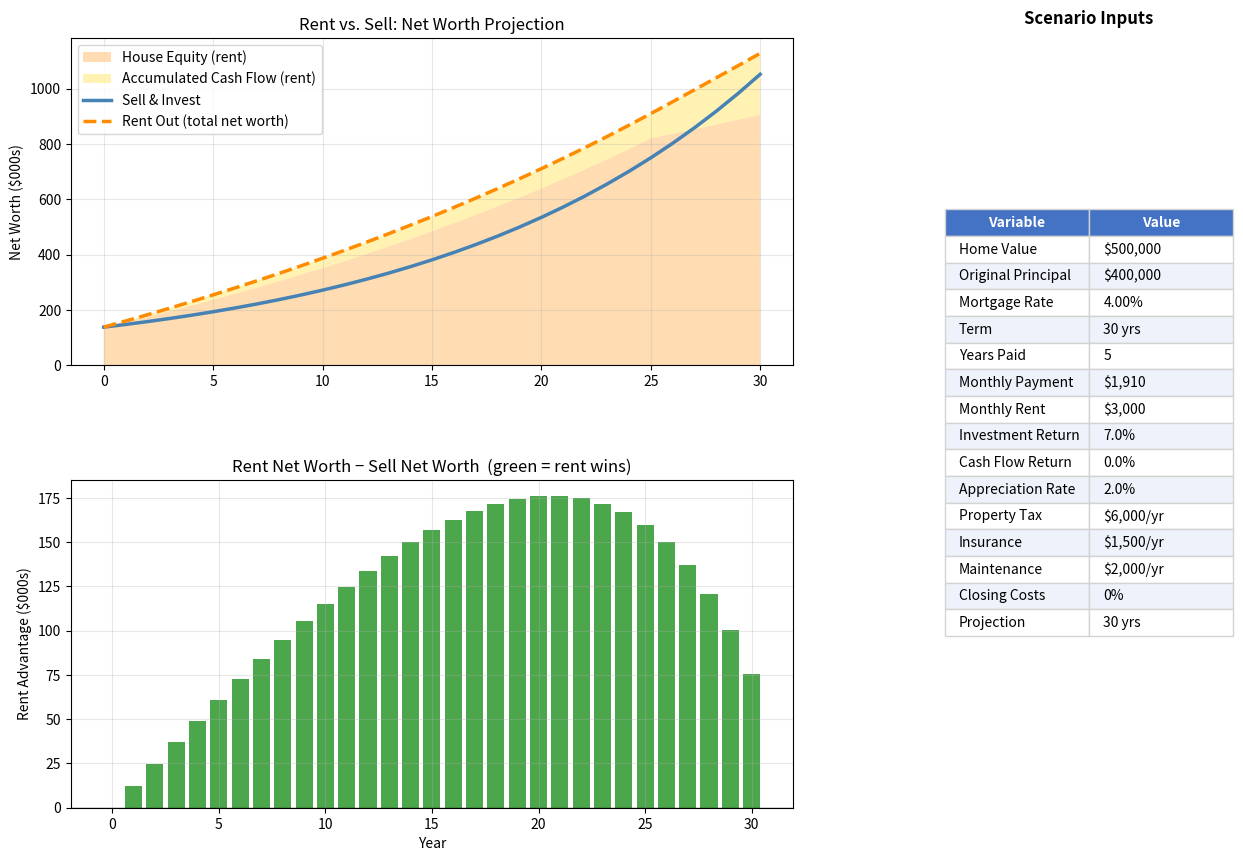

The script that saved this image:
#!/usr/bin/env python3
"""
Rent vs. Sell: net worth projection.

Compares:
  SELL — sell the house, pay off the mortgage, invest net proceeds
  RENT — keep the house, rent it out, reinvest net monthly cash flows

Edit the INPUT section, then run:
    python3 rent_vs_sell.py            # produce CSV + plot
    python3 rent_vs_sell.py --no-plot  # CSV only
"""

import csv
import sys


# ── Inputs ────────────────────────────────────────────────────────────────────

HOME_VALUE           = 500_000   # Current market value ($)
ORIGINAL_PRINCIPAL   = 400_000   # Original loan amount ($)
ANNUAL_RATE          = 0.04      # Mortgage annual interest rate (e.g. 0.065 = 6.5%)
TERM_YEARS           = 30        # Original mortgage term (years)
YEARS_PAID           = 5         # Number of years payments have already been made
MONTHLY_RENT         = 3_000     # Gross monthly rent collected ($)
INVESTMENT_RETURN    = 0.07      # Annual return on invested proceeds (e.g. 0.07 = 7%)
CASHFLOW_RETURN      = 0.00      # Annual return on reinvested rental cash flows
APPRECIATION_RATE    = 0.02      # Annual home price appreciation rate
ANNUAL_PROPERTY_TAX  = 6_000     # Annual property tax ($)
ANNUAL_INSURANCE     = 1_500     # Annual homeowner's insurance ($)
ANNUAL_MAINTENANCE   = 2_000     # Annual maintenance / capex ($)
# ANNUAL_PROPERTY_TAX  = 0     # Annual property tax ($)
# ANNUAL_INSURANCE     = 0     # Annual homeowner's insurance ($)
# ANNUAL_MAINTENANCE   = 0     # Annual maintenance / capex ($)
CLOSING_COST_PCT     = 0.0      # Seller closing costs as % of sale price
PROJECTION_YEARS     = 30

OUTPUT_CSV  = "rent_vs_sell.csv"
OUTPUT_PLOT = "rent_vs_sell.png"


# ── Mortgage helpers ──────────────────────────────────────────────────────────

def calc_monthly_payment(principal: float, annual_rate: float, term_years: int) -> float:
    r = annual_rate / 12
    n = term_years * 12
    return principal * r * (1 + r) ** n / ((1 + r) ** n - 1)


def calc_remaining_balance(
    principal: float, annual_rate: float, term_years: int, months_paid: int
) -> float:
    r = annual_rate / 12
    n = term_years * 12
    if months_paid >= n:
        return 0.0
    return principal * ((1 + r) ** n - (1 + r) ** months_paid) / ((1 + r) ** n - 1)


# ── Core simulation ───────────────────────────────────────────────────────────

def run_analysis():
    r_monthly    = ANNUAL_RATE / 12
    inv_monthly  = (1 + INVESTMENT_RETURN) ** (1 / 12) - 1
    cf_monthly   = (1 + CASHFLOW_RETURN) ** (1 / 12) - 1
    app_monthly  = (1 + APPRECIATION_RATE) ** (1 / 12) - 1
    monthly_ops  = (ANNUAL_PROPERTY_TAX + ANNUAL_INSURANCE + ANNUAL_MAINTENANCE) / 12
    mortgage_pmt = calc_monthly_payment(ORIGINAL_PRINCIPAL, ANNUAL_RATE, TERM_YEARS)

    months_paid_0 = YEARS_PAID * 12
    balance_0     = calc_remaining_balance(ORIGINAL_PRINCIPAL, ANNUAL_RATE, TERM_YEARS, months_paid_0)
    closing_costs = HOME_VALUE * CLOSING_COST_PCT
    net_proceeds  = HOME_VALUE - balance_0 - closing_costs

    rows = []

    # Year-0 snapshot (the moment of decision)
    initial_monthly_cf = MONTHLY_RENT - mortgage_pmt - monthly_ops
    rows.append(_row(0, net_proceeds, HOME_VALUE, balance_0, 0.0, initial_monthly_cf))

    sell_inv      = net_proceeds
    house_value   = HOME_VALUE
    mort_balance  = balance_0
    acc_cf        = 0.0
    last_cf       = initial_monthly_cf

    for month in range(1, PROJECTION_YEARS * 12 + 1):
        # Sell scenario: portfolio compounds monthly
        sell_inv *= (1 + inv_monthly)

        # House appreciates
        house_value *= (1 + app_monthly)

        # Amortize mortgage
        if mort_balance > 0.01:
            interest     = mort_balance * r_monthly
            principal_pd = mortgage_pmt - interest
            mort_balance = max(0.0, mort_balance - principal_pd)
            monthly_cf   = MONTHLY_RENT - mortgage_pmt - monthly_ops
        else:
            mort_balance = 0.0
            monthly_cf   = MONTHLY_RENT - monthly_ops  # mortgage gone

        # Reinvest net cash flow (positive or negative)
        acc_cf = acc_cf * (1 + cf_monthly) + monthly_cf
        last_cf = monthly_cf

        if month % 12 == 0:
            rows.append(_row(month // 12, sell_inv, house_value, mort_balance, acc_cf, last_cf))

    return rows


def _row(year, sell_inv, house_value, mort_balance, acc_cf, monthly_cf):
    house_equity   = house_value - mort_balance
    rent_net_worth = house_equity + acc_cf
    return {
        "year":                     year,
        "sell_investment_value":    round(sell_inv),
        "rent_house_value":         round(house_value),
        "rent_mortgage_balance":    round(mort_balance),
        "rent_house_equity":        round(house_equity),
        "rent_accumulated_cf":      round(acc_cf),
        "rent_total_net_worth":     round(rent_net_worth),
        "rent_monthly_net_cf":      round(monthly_cf),
        "advantage_rent_over_sell": round(rent_net_worth - sell_inv),
    }


# ── Output ────────────────────────────────────────────────────────────────────

FIELDNAMES = [
    "year",
    "sell_investment_value",
    "rent_house_value",
    "rent_mortgage_balance",
    "rent_house_equity",
    "rent_accumulated_cf",
    "rent_total_net_worth",
    "rent_monthly_net_cf",
    "advantage_rent_over_sell",
]


def write_csv(rows):
    with open(OUTPUT_CSV, "w", newline="") as f:
        writer = csv.DictWriter(f, fieldnames=FIELDNAMES)
        writer.writeheader()
        writer.writerows(rows)
    print(f"CSV  → {OUTPUT_CSV}")


def plot_analysis(rows):
    import matplotlib.pyplot as plt
    from matplotlib.gridspec import GridSpec

    years        = [r["year"] for r in rows]
    sell_vals    = [r["sell_investment_value"] / 1_000 for r in rows]
    rent_nw      = [r["rent_total_net_worth"] / 1_000 for r in rows]
    house_eq     = [r["rent_house_equity"] / 1_000 for r in rows]
    acc_cf       = [r["rent_accumulated_cf"] / 1_000 for r in rows]
    advantage    = [r["advantage_rent_over_sell"] / 1_000 for r in rows]

    fig = plt.figure(figsize=(15, 10))
    gs  = GridSpec(2, 2, figure=fig, width_ratios=[2.5, 1], hspace=0.35, wspace=0.3)
    ax1 = fig.add_subplot(gs[0, 0])
    ax2 = fig.add_subplot(gs[1, 0])
    ax3 = fig.add_subplot(gs[:, 1])

    # ── Top panel: net worth comparison ──
    ax1.stackplot(
        years, house_eq, acc_cf,
        labels=["House Equity (rent)", "Accumulated Cash Flow (rent)"],
        alpha=0.3, colors=["darkorange", "gold"],
    )
    ax1.plot(years, sell_vals, label="Sell & Invest", linewidth=2.5, color="steelblue")
    ax1.plot(years, rent_nw,   label="Rent Out (total net worth)", linewidth=2.5,
             color="darkorange", linestyle="--")
    ax1.set_ylabel("Net Worth ($000s)")
    ax1.set_title("Rent vs. Sell: Net Worth Projection")
    ax1.legend(loc="upper left")
    ax1.grid(True, alpha=0.3)

    # ── Bottom panel: rent advantage ──
    bar_colors = ["green" if a >= 0 else "red" for a in advantage]
    ax2.bar(years, advantage, color=bar_colors, alpha=0.7, width=0.8)
    ax2.axhline(0, color="black", linewidth=0.9)
    ax2.set_xlabel("Year")
    ax2.set_ylabel("Rent Advantage ($000s)")
    ax2.set_title("Rent Net Worth − Sell Net Worth  (green = rent wins)")
    ax2.grid(True, alpha=0.3)

    # ── Right panel: scenario inputs ──
    ax3.axis("off")
    ax3.set_title("Scenario Inputs", fontweight="bold", pad=10)

    mortgage_pmt = calc_monthly_payment(ORIGINAL_PRINCIPAL, ANNUAL_RATE, TERM_YEARS)

    table_data = [
        ["Home Value",          f"${HOME_VALUE:,.0f}"],
        ["Original Principal",  f"${ORIGINAL_PRINCIPAL:,.0f}"],
        ["Mortgage Rate",       f"{ANNUAL_RATE*100:.2f}%"],
        ["Term",                f"{TERM_YEARS} yrs"],
        ["Years Paid",          f"{YEARS_PAID}"],
        ["Monthly Payment",     f"${mortgage_pmt:,.0f}"],
        ["Monthly Rent",        f"${MONTHLY_RENT:,.0f}"],
        ["Investment Return",   f"{INVESTMENT_RETURN*100:.1f}%"],
        ["Cash Flow Return",    f"{CASHFLOW_RETURN*100:.1f}%"],
        ["Appreciation Rate",   f"{APPRECIATION_RATE*100:.1f}%"],
        ["Property Tax",        f"${ANNUAL_PROPERTY_TAX:,.0f}/yr"],
        ["Insurance",           f"${ANNUAL_INSURANCE:,.0f}/yr"],
        ["Maintenance",         f"${ANNUAL_MAINTENANCE:,.0f}/yr"],
        ["Closing Costs",       f"{CLOSING_COST_PCT*100:.0f}%"],
        ["Projection",          f"{PROJECTION_YEARS} yrs"],
    ]

    tbl = ax3.table(
        cellText=table_data,
        colLabels=["Variable", "Value"],
        loc="center",
        cellLoc="left",
    )
    tbl.auto_set_font_size(False)
    tbl.set_fontsize(10)
    tbl.scale(1, 1.6)

    for (row, col), cell in tbl.get_celld().items():
        cell.set_edgecolor("lightgray")
        if row == 0:
            cell.set_facecolor("#4472C4")
            cell.set_text_props(color="white", fontweight="bold")
        elif row % 2 == 0:
            cell.set_facecolor("#EEF2FA")
        else:
            cell.set_facecolor("white")

    plt.savefig(OUTPUT_PLOT, dpi=150, bbox_inches="tight")
    plt.show()
    print(f"Plot → {OUTPUT_PLOT}")


# ── Entry point ───────────────────────────────────────────────────────────────

if __name__ == "__main__":
    rows = run_analysis()
    write_csv(rows)
    if "--no-plot" not in sys.argv:
        plot_analysis(rows)
